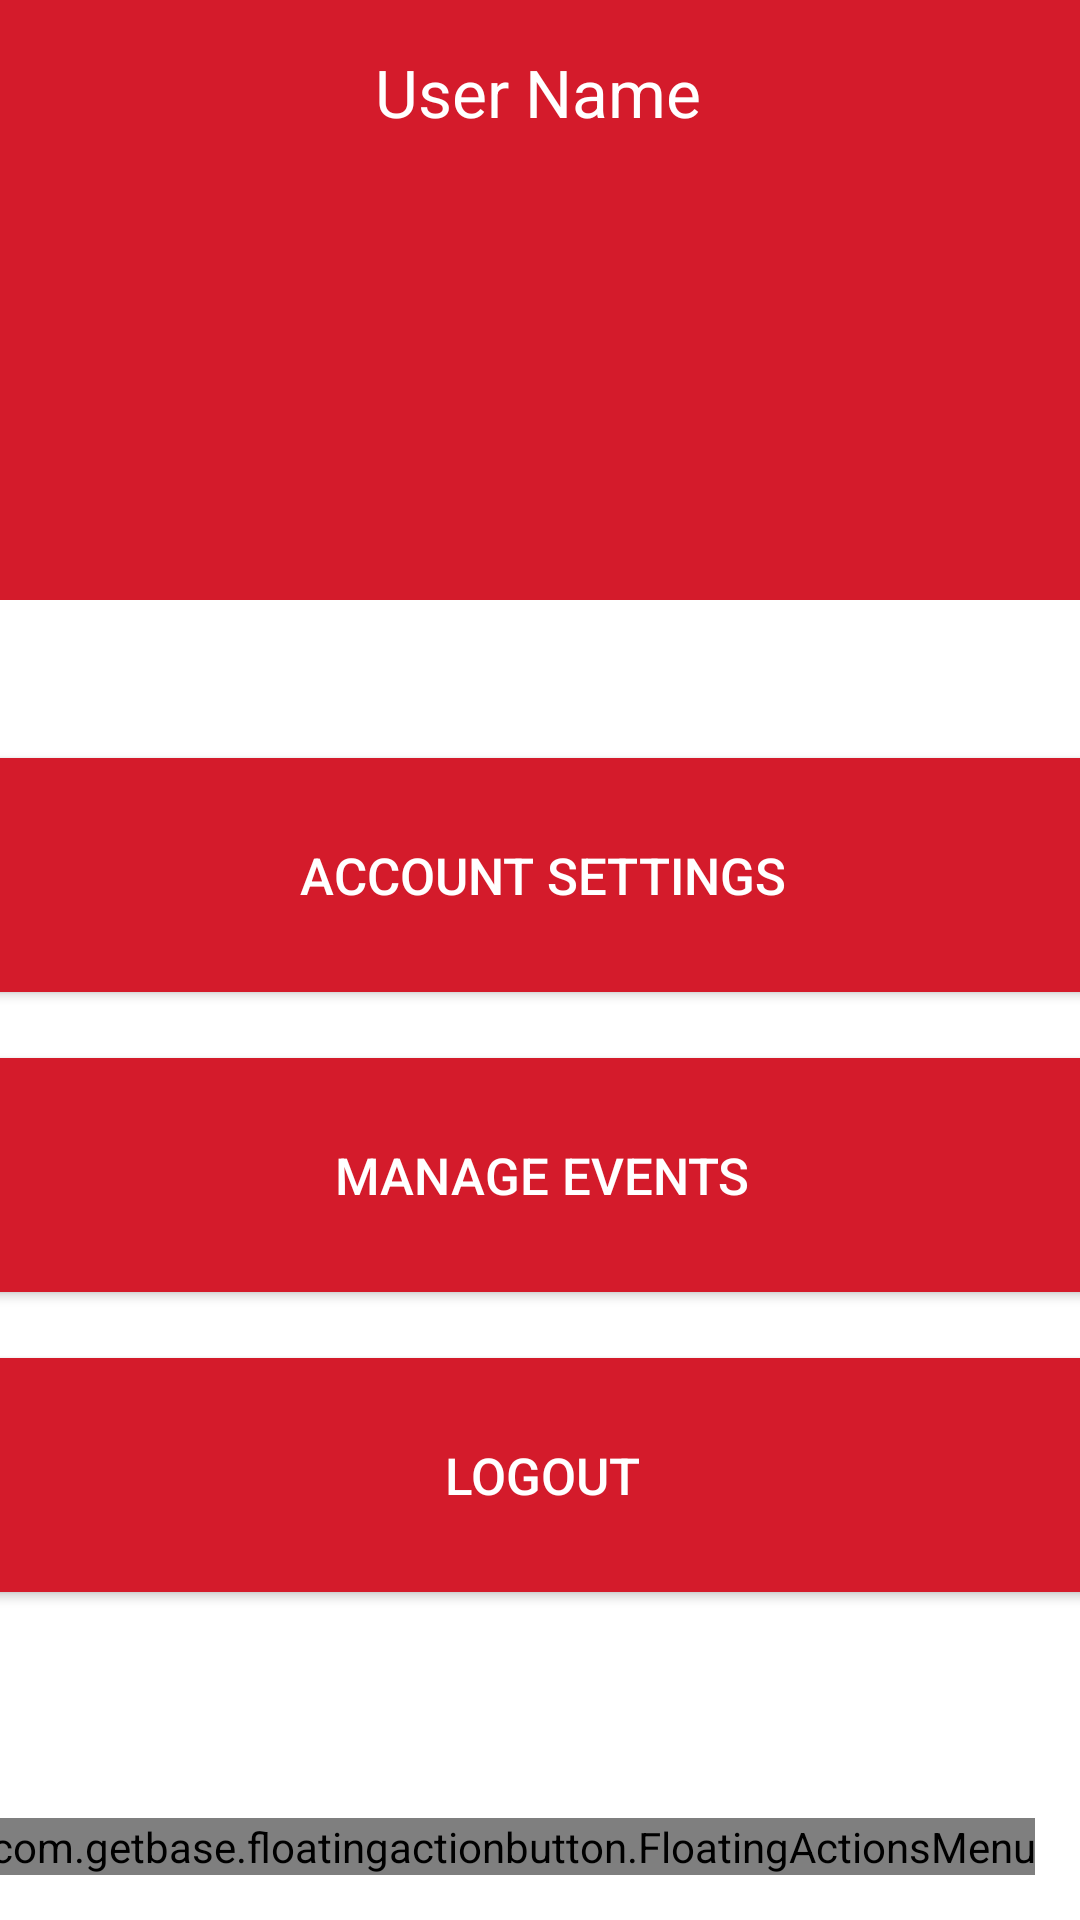

Write the Android layout XML for this screen, with the resource values it uses.
<!-- AndroidManifest.xml: application theme Theme.Mobilefinalproject -->
<!-- res/layout/activity_generic_profile.xml -->
<?xml version="1.0" encoding="utf-8"?>
<androidx.constraintlayout.widget.ConstraintLayout xmlns:android="http://schemas.android.com/apk/res/android"
    xmlns:app="http://schemas.android.com/apk/res-auto"
    xmlns:tools="http://schemas.android.com/tools"
    android:layout_width="match_parent"
    android:layout_height="match_parent"
    tools:context=".Profile.GenericProfileActivity">

    <androidx.constraintlayout.widget.ConstraintLayout
        android:id="@+id/constraintLayout"
        android:layout_width="match_parent"
        android:layout_height="200dp"
        android:background="#d41b2b"
        android:textColor="#ffffff"
        app:flow_horizontalBias="1.0"
        app:flow_verticalBias="0.0"
        app:layout_constraintEnd_toEndOf="parent"
        app:layout_constraintStart_toStartOf="parent"
        app:layout_constraintTop_toTopOf="parent">

        <TextView
            android:id="@+id/textView_User_Name"
            android:layout_width="wrap_content"
            android:layout_height="wrap_content"
            android:text="User Name"
            android:textColor="@color/white"
            android:textSize="22sp"
            app:layout_constraintBottom_toBottomOf="parent"
            app:layout_constraintEnd_toEndOf="parent"
            app:layout_constraintHorizontal_bias="0.498"
            app:layout_constraintStart_toStartOf="parent"
            app:layout_constraintTop_toTopOf="parent"
            app:layout_constraintVertical_bias="0.094" />

    </androidx.constraintlayout.widget.ConstraintLayout>

    <ImageView
        android:id="@+id/user_profile_image"
        android:layout_width="170dp"
        android:layout_height="170dp"
        android:layout_marginTop="116dp"
        android:layout_marginEnd="120dp"
        android:scaleType="centerCrop"
        app:layout_constraintBottom_toTopOf="@+id/LLmain"
        app:layout_constraintEnd_toEndOf="parent"
        app:layout_constraintTop_toBottomOf="@+id/textView_User_Name"
        app:layout_constraintTop_toTopOf="@+id/constraintLayout"
        tools:srcCompat="@mipmap/profile_foreground"
        tools:ignore="NotSibling" />

    <androidx.constraintlayout.widget.ConstraintLayout
        android:id="@+id/LLmain"
        android:layout_width="409dp"
        android:layout_height="443dp"
        tools:layout_editor_absoluteX="1dp"
        tools:layout_editor_absoluteY="287dp"
        app:layout_constraintStart_toStartOf="parent"
        app:layout_constraintEnd_toEndOf="parent"
        app:layout_constraintTop_toBottomOf="@id/user_profile_image"
        app:layout_constraintBottom_toBottomOf="parent"
        tools:ignore="NotSibling">

        <LinearLayout
            android:id="@+id/LL1"
            android:layout_width="400dp"
            android:layout_height="100dp"
            android:orientation="vertical"
            app:layout_constraintEnd_toEndOf="parent"
            app:layout_constraintStart_toStartOf="parent"
            app:layout_constraintTop_toTopOf="parent" >

            <Button
                android:id="@+id/button_account_settings"
                android:layout_width="match_parent"
                android:layout_height="match_parent"
                android:layout_margin="5dp"
                android:textSize="17sp"
                android:text="@string/account_settings"
                android:backgroundTint="#d41b2b"
                android:textColor="#ffffff"/>
        </LinearLayout>

        <LinearLayout
            android:id="@+id/LL2"
            android:layout_width="400dp"
            android:layout_height="100dp"
            android:orientation="vertical"
            app:layout_constraintEnd_toEndOf="parent"
            app:layout_constraintStart_toStartOf="parent"
            app:layout_constraintTop_toBottomOf="@id/LL1">

            <Button
                android:id="@+id/button_manage_events"
                android:layout_width="match_parent"
                android:layout_height="match_parent"
                android:layout_margin="5dp"
                android:textSize="17sp"
                android:text="@string/manage_events"
                android:backgroundTint="#d41b2b"
                android:textColor="#ffffff"/>
        </LinearLayout>

        <LinearLayout
            android:id="@+id/LL3"
            android:layout_width="400dp"
            android:layout_height="100dp"
            android:orientation="vertical"
            app:layout_constraintEnd_toEndOf="parent"
            app:layout_constraintStart_toStartOf="parent"
            app:layout_constraintTop_toBottomOf="@id/LL2">

            <Button
                android:id="@+id/button_logout"
                android:layout_width="match_parent"
                android:layout_height="match_parent"
                android:layout_margin="5dp"
                android:textSize="17sp"
                android:text="@string/logout"
                android:backgroundTint="#d41b2b"
                android:textColor="#ffffff"/>
        </LinearLayout>

    </androidx.constraintlayout.widget.ConstraintLayout>

    <com.getbase.floatingactionbutton.FloatingActionsMenu
        android:id="@+id/floating_action_button_main"
        android:layout_width="wrap_content"
        android:layout_height="wrap_content"
        app:layout_constraintEnd_toEndOf="parent"
        app:layout_constraintBottom_toBottomOf="parent"
        android:layout_marginEnd="15dp"
        android:layout_marginBottom="15dp"
        android:textColor="#ffffff"
        app:fab_addButtonColorNormal="#d41b2b"
        app:fab_addButtonColorPressed="#d24c4a">

        <com.getbase.floatingactionbutton.FloatingActionButton
            android:layout_width="wrap_content"
            android:layout_height="wrap_content"
            android:id="@+id/profile"
            app:fab_icon="@drawable/ic_baseline_home_24"
            app:fab_addButtonColorNormal="#d41b2b"
            app:fab_colorNormal="#d41b2b"
            app:fab_colorPressed="#d24c4a"/>

    </com.getbase.floatingactionbutton.FloatingActionsMenu>


</androidx.constraintlayout.widget.ConstraintLayout>
<!-- resources referenced by this layout -->
<resources>
  <!-- mipmap profile_foreground: png bitmap (mipmap-hdpi, 3772 bytes) -->
  <string name="account_settings">ACCOUNT SETTINGS</string>
  <string name="logout">LOGOUT</string>
  <string name="manage_events">MANAGE EVENTS</string>
  <style name="Theme.Mobilefinalproject" parent="Theme.MaterialComponents.DayNight.DarkActionBar">
          
          <item name="colorPrimary">@color/purple_500</item>
          <item name="colorPrimaryVariant">@color/purple_700</item>
          <item name="colorOnPrimary">@color/white</item>
          
          <item name="colorSecondary">@color/teal_200</item>
          <item name="colorSecondaryVariant">@color/teal_700</item>
          <item name="colorOnSecondary">@color/black</item>
          
          <item name="android:statusBarColor" tools:targetApi="l">?attr/colorPrimaryVariant</item>
          
      </style>
  <!-- not gathered from this repository: default colours our renderer supplied (Android Studio template values) -->
  <color name="purple_500">#FF6200EE</color>
  <color name="purple_700">#FF3700B3</color>
  <color name="teal_200">#FF03DAC5</color>
  <color name="teal_700">#FF018786</color>
  <color name="black">#FF000000</color>
  <color name="white">#FFFFFFFF</color>
</resources>
